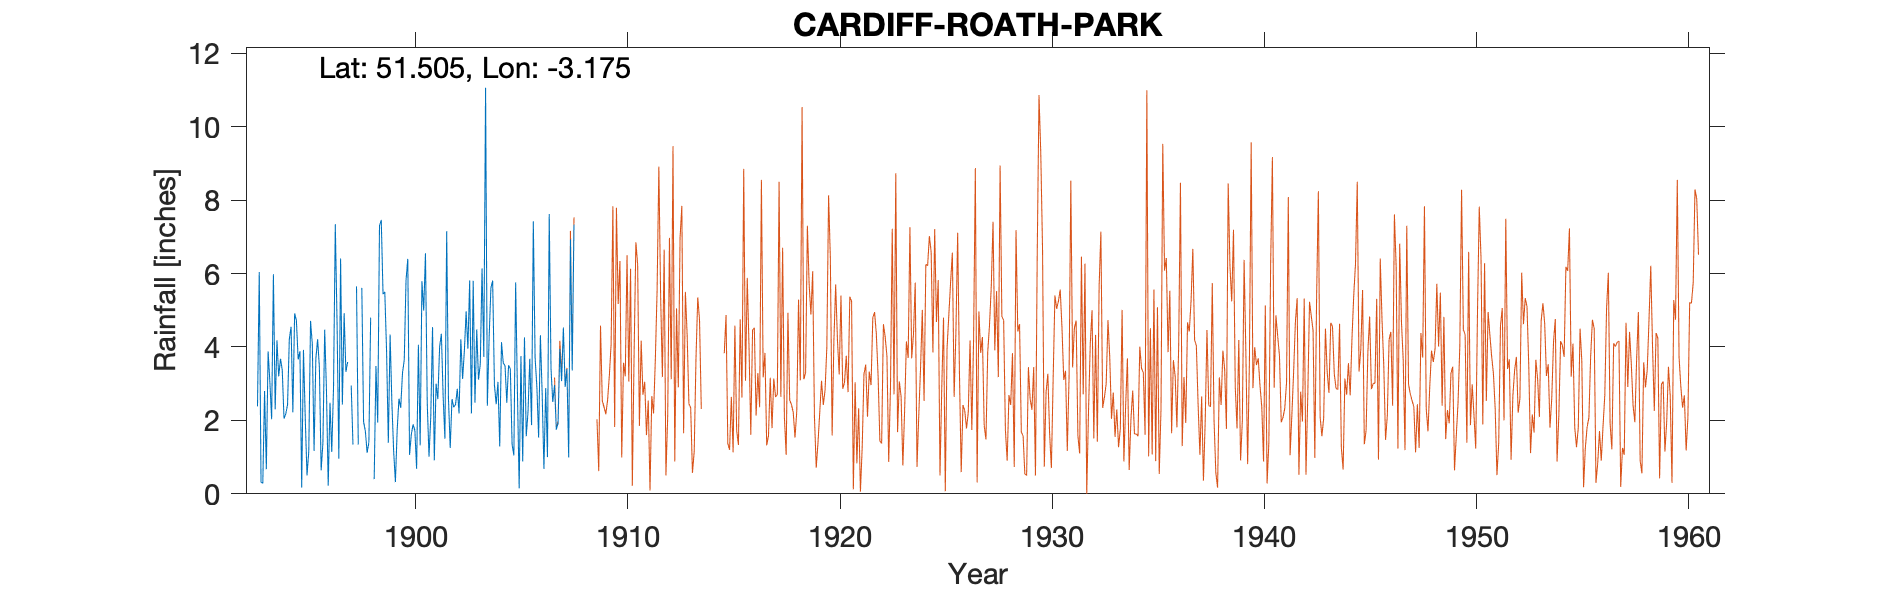

Data behind this chart, as committed beside it:
CARDIFF-ROATH-PARK, , , , , , , , , , , , , , , , , , , , , , , 
Grid ref, ST185791, Long, -3.175, Lat, 51.51, Elevation, 51, ft, , , , , , , , , , , , , , , 
Station no, 4090, , , , , , , , , , , , , , , , , , , , , , 
, 1890, 1891, 1892, 1893, 1894, 1895, 1896, 1897, 1898, 1899, 1900, 1901, 1902, 1903, 1904, 1905, 1906, 1907, 1908, 1909, , , 
January, , , , 2.38, 3.2, 3.88, 0.64, 2.43, 1.96, 5.5, 5.81, 2.48, 2.6, 5.81, 5.6, 1.34, 7.42, 2.96, , , , , 
February, , , , 6.04, 3.68, 0.17, 1.39, 4.92, 1.71, 3.89, 6.4, 1.01, 1.25, 2.19, 5.81, 1.05, 3.71, 1.75, , , , , 
March, , , , 0.31, 3.37, 3.92, 4.47, 3.32, 1.12, 1.39, 1.06, 2.1, 2.58, 5.8, 2.97, 5.76, 2.92, 1.92, , , , , 
April, , , , 0.29, 2.05, 2.08, 2.83, 3.59, 1.4, 4.34, 1.62, 4.54, 2.36, 2.48, 2.44, 2.81, 1.53, 3.95, , , , , 
May, , , , 2.8, 2.18, 0.5, 0.22, , 4.8, 2.49, 1.89, 0.91, 2.43, 4.48, 3.05, 0.15, 4.32, 3.07, , , , , 
June, , , , 0.67, 2.43, 1.15, 2.48, 2.95, , 1.17, 1.73, 3, 2.86, 3.11, 1.29, 3.75, 2.73, 4.53, , , , , 
July, , , , 3.88, 4.22, 4.71, 1.14, 1.34, 0.4, 0.32, 0.68, 2.58, 2.19, 3.53, 4.13, 0.88, 0.68, 2.91, , , , , 
August, , , , 3.05, 4.55, 4.08, 2.89, , 3.48, 1.74, 4.06, 4, 4.21, 6.14, 3.56, 4.26, 2.88, 3.4, , , , , 
September, , , , 2.03, 2.22, 1.17, 7.34, 5.65, 1.94, 2.59, 1.32, 4.36, 3.13, 3.73, 3.49, 1.57, 1, 0.99, , , , , 
October, , , , 5.98, 4.91, 3.67, 4.65, 1.34, 7.3, 2.34, 5.79, 2.64, 3.89, 11.06, 2.48, 2.23, 7.62, 6.93, , , , , 
November, , , , 2.3, 4.72, 4.21, 0.96, , 7.46, 3.29, 4.99, 1.5, 4.97, 2.4, 3.5, 3.68, 3.42, 3.36, , , , , 
December, , , , 4.18, 3.66, 3.45, 6.41, 5.61, 5.44, 3.64, 6.55, 7.15, 3.95, 4.24, 3.4, 1.87, 2.5, 7.33, , , , , 
Total, , , , 33.91, 41.19, 32.99, 35.42, , , 32.7, 41.9, 36.27, 36.42, 54.97, 41.72, 29.35, 40.73, 43.1, , , , , 
